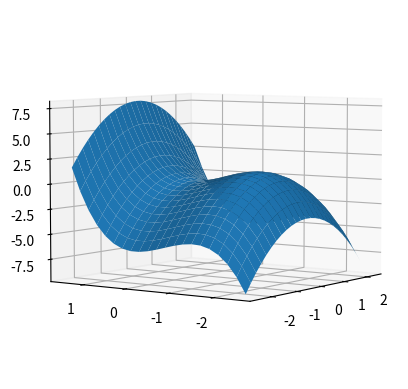

This figure's Python source:

import numpy as np
import matplotlib.pyplot as plt
from mpl_toolkits.mplot3d import Axes3D

delta = 0.2
VX = np.arange(-2.5, 2.5, delta)
VY = np.arange(-2.5, 1.7, delta)
X,Y = np.meshgrid(VX, VY)


def f(x,y):
	return y**3 + 2*y**2 - x**2

Z = f(X,Y)

# Graphe de f - figure 3D
fig = plt.figure()
ax = plt.axes(projection='3d')
ax.plot_surface(X, Y, Z)

ax.view_init(30, -135)
ax.view_init(5, -145)
# plt.savefig('pythonxy-intro2.png')
plt.show()

# Lignes de niveaux de f - figure 2D
# plt.axis('equal')
# niveaux = np.arange(-2,2,0.5)
# plt.contour(X, Y, Z, niveaux)
# plt.savefig('pythonxy-intro3.png')
# plt.show()

